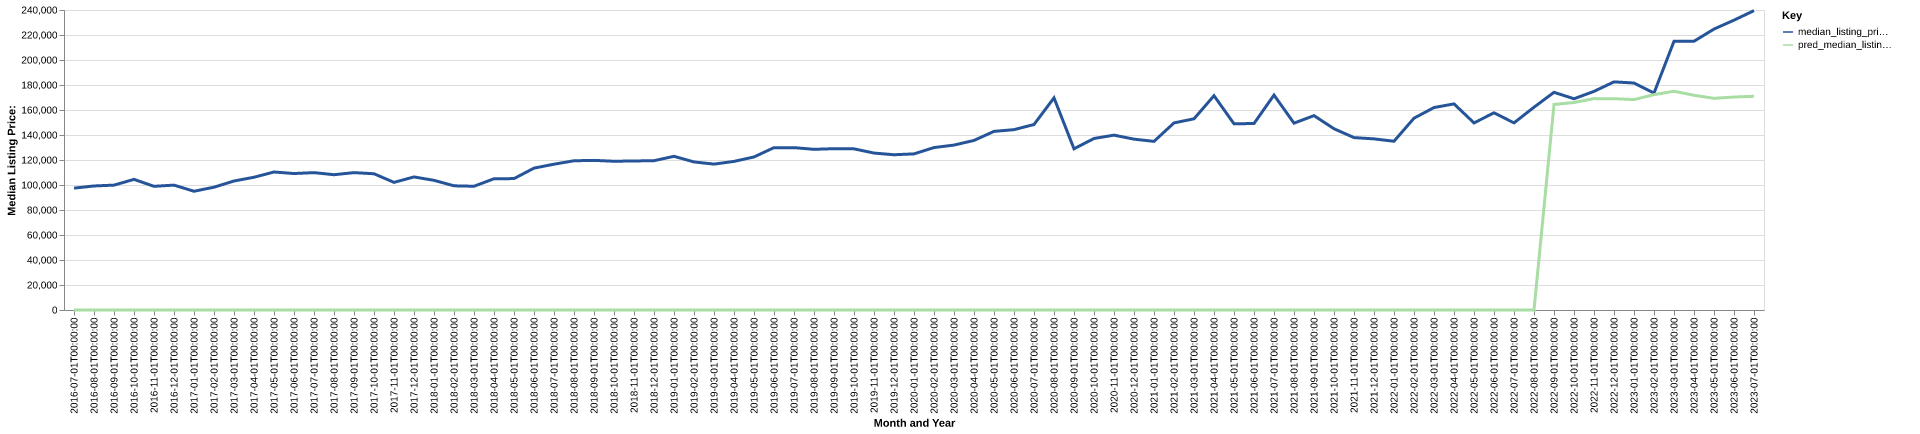

The table this chart was drawn from, first rows:
date, time_idx, median_listing_price, thirty_year_interest_rate_five, month, county_name, active_listing_count, median_days_on_market, pred_median_listing_price, month_year
2016-07-01, 0, 97500, 3.72, 7, alpena, mi, 328.0, 67.0, 0, Jul-2016
2016-08-01, 1, 99225, 3.73, 8, alpena, mi, 334.0, 80.0, 0, Aug-2016
2016-09-01, 2, 99900, 3.66, 9, alpena, mi, 333.0, 91.0, 0, Sep-2016
2016-10-01, 3, 104500, 3.64, 10, alpena, mi, 304.0, 96.0, 0, Oct-2016
2016-11-01, 4, 98950, 3.66, 11, alpena, mi, 284.0, 108.0, 0, Nov-2016
2016-12-01, 5, 99900, 3.48, 12, alpena, mi, 239.0, 122.0, 0, Dec-2016
2017-01-01, 6, 95000, 3.45, 1, alpena, mi, 202.0, 132.0, 0, Jan-2017
2017-02-01, 7, 98250, 3.5, 2, alpena, mi, 200.0, 125.0, 0, Feb-2017
2017-03-01, 8, 103200, 3.52, 3, alpena, mi, 198.0, 125.0, 0, Mar-2017
2017-04-01, 9, 106200, 4.03, 4, alpena, mi, 212.0, 88.0, 0, Apr-2017
2017-05-01, 10, 110400, 4.32, 5, alpena, mi, 232.0, 78.0, 0, May-2017
2017-06-01, 11, 109175, 4.2, 6, alpena, mi, 252.0, 68.0, 0, Jun-2017
2017-07-01, 12, 109900, 4.19, 7, alpena, mi, 262.0, 67.0, 0, Jul-2017
2017-08-01, 13, 108225, 4.3, 8, alpena, mi, 265.0, 66.0, 0, Aug-2017
2017-09-01, 14, 109900, 4.1, 9, alpena, mi, 280.0, 78.0, 0, Sep-2017
2017-10-01, 15, 109000, 4.05, 10, alpena, mi, 234.0, 87.0, 0, Oct-2017
2017-11-01, 16, 102100, 3.94, 11, alpena, mi, 221.0, 95.0, 0, Nov-2017
2017-12-01, 17, 106450, 4.03, 12, alpena, mi, 195.0, 110.0, 0, Dec-2017
2018-01-01, 18, 103725, 3.93, 1, alpena, mi, 176.0, 115.0, 0, Jan-2018
2018-02-01, 19, 99350, 3.83, 2, alpena, mi, 183.0, 109.0, 0, Feb-2018
2018-03-01, 20, 99000, 3.94, 3, alpena, mi, 184.0, 99.0, 0, Mar-2018
2018-04-01, 21, 105000, 3.95, 4, alpena, mi, 186.0, 95.0, 0, Apr-2018
2018-05-01, 22, 105125, 3.99, 5, alpena, mi, 179.0, 92.0, 0, May-2018
2018-06-01, 23, 113500, 4.15, 6, alpena, mi, 196.0, 70.0, 0, Jun-2018
2018-07-01, 24, 116650, 4.4, 7, alpena, mi, 220.0, 52.0, 0, Jul-2018
2018-08-01, 25, 119375, 4.46, 8, alpena, mi, 223.0, 62.0, 0, Aug-2018
2018-09-01, 26, 119700, 4.58, 9, alpena, mi, 215.0, 75.0, 0, Sep-2018
2018-10-01, 27, 119000, 4.66, 10, alpena, mi, 206.0, 86.0, 0, Oct-2018
2018-11-01, 28, 119225, 4.62, 11, alpena, mi, 201.0, 90.0, 0, Nov-2018
2018-12-01, 29, 119450, 4.54, 12, alpena, mi, 179.0, 102.0, 0, Dec-2018
2019-01-01, 30, 122950, 4.6, 1, alpena, mi, 147.0, 107.0, 0, Jan-2019
2019-02-01, 31, 118450, 4.72, 2, alpena, mi, 136.0, 120.0, 0, Feb-2019
2019-03-01, 32, 116714, 4.9, 3, alpena, mi, 125.0, 114.0, 0, Mar-2019
2019-04-01, 33, 118875, 4.94, 4, alpena, mi, 119.0, 105.0, 0, Apr-2019
2019-05-01, 34, 122425, 4.75, 5, alpena, mi, 139.0, 52.0, 0, May-2019
2019-06-01, 35, 129900, 4.51, 6, alpena, mi, 157.0, 51.0, 0, Jun-2019
2019-07-01, 36, 129900, 4.41, 7, alpena, mi, 166.0, 61.0, 0, Jul-2019
2019-08-01, 37, 128541, 4.41, 8, alpena, mi, 173.0, 65.0, 0, Aug-2019
2019-09-01, 38, 129052, 4.2, 9, alpena, mi, 186.0, 70.0, 0, Sep-2019
2019-10-01, 39, 128918, 4.14, 10, alpena, mi, 193.0, 75.0, 0, Oct-2019
2019-11-01, 40, 125550, 3.84, 11, alpena, mi, 172.0, 86.0, 0, Nov-2019
2019-12-01, 41, 124200, 3.81, 12, alpena, mi, 166.0, 107.0, 0, Dec-2019
2020-01-01, 42, 124900, 3.75, 1, alpena, mi, 142.0, 115.0, 0, Jan-2020
2020-02-01, 43, 129950, 3.73, 2, alpena, mi, 126.0, 143.0, 0, Feb-2020
2020-03-01, 44, 131950, 3.78, 3, alpena, mi, 109.0, 141.0, 0, Mar-2020
2020-04-01, 45, 135650, 3.75, 4, alpena, mi, 101.0, 154.0, 0, Apr-2020
2020-05-01, 46, 142900, 3.74, 5, alpena, mi, 93.0, 117.0, 0, May-2020
2020-06-01, 47, 144275, 3.72, 6, alpena, mi, 102.0, 98.0, 0, Jun-2020
2020-07-01, 48, 148400, 3.49, 7, alpena, mi, 93.0, 64.0, 0, Jul-2020
2020-08-01, 49, 169700, 3.65, 8, alpena, mi, 72.0, 76.0, 0, Aug-2020
2020-09-01, 50, 128975, 3.33, 9, alpena, mi, 71.0, 50.0, 0, Sep-2020
2020-10-01, 51, 137200, 3.28, 10, alpena, mi, 67.0, 47.0, 0, Oct-2020
2020-11-01, 52, 139900, 3.21, 11, alpena, mi, 60.0, 70.0, 0, Nov-2020
2020-12-01, 53, 136675, 3.07, 12, alpena, mi, 52.0, 77.0, 0, Dec-2020
2021-01-01, 54, 134900, 2.99, 1, alpena, mi, 50.0, 100.0, 0, Jan-2021
2021-02-01, 55, 149675, 2.93, 2, alpena, mi, 44.0, 88.0, 0, Feb-2021
2021-03-01, 56, 152950, 2.88, 3, alpena, mi, 35.0, 83.0, 0, Mar-2021
2021-04-01, 57, 171450, 2.84, 4, alpena, mi, 25.0, 79.0, 0, Apr-2021
2021-05-01, 58, 148950, 2.71, 5, alpena, mi, 33.0, 30.0, 0, May-2021
2021-06-01, 59, 149200, 2.79, 6, alpena, mi, 41.0, 28.0, 0, Jun-2021
... 25 more rows
